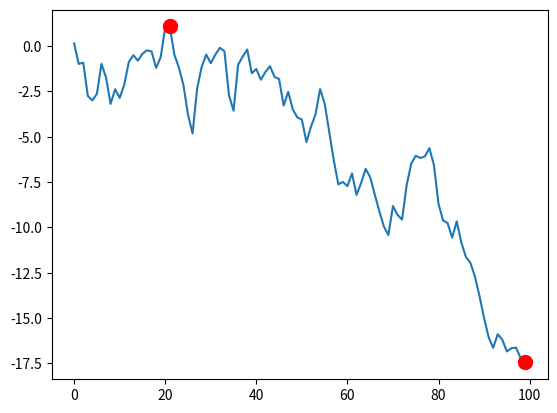

The matplotlib source for this figure:
# -*- coding: utf-8 -*-
"""
[redacted]

最大回撤
"""
import numpy as np
import matplotlib.pyplot as plt

# data = [100, 200, 50, 300, 150, 100, 200]
# print(np.maximum.accumulate(data))  # [100 200 200 300 300 300 300]

data = np.random.randn(100).cumsum()

index_j = np.argmax(np.maximum.accumulate(data) - data)  # 结束位置
print(index_j)
index_i = np.argmax(data[:index_j])  # 开始位置
print(index_i)
d = data[index_j] - data[index_i]  # 最大回撤
print(d)

# 绘制图像
plt.plot(data)
plt.plot([index_i, index_j], [data[index_i], data[index_j]], 'o', color="r", markersize=10)
plt.show()
